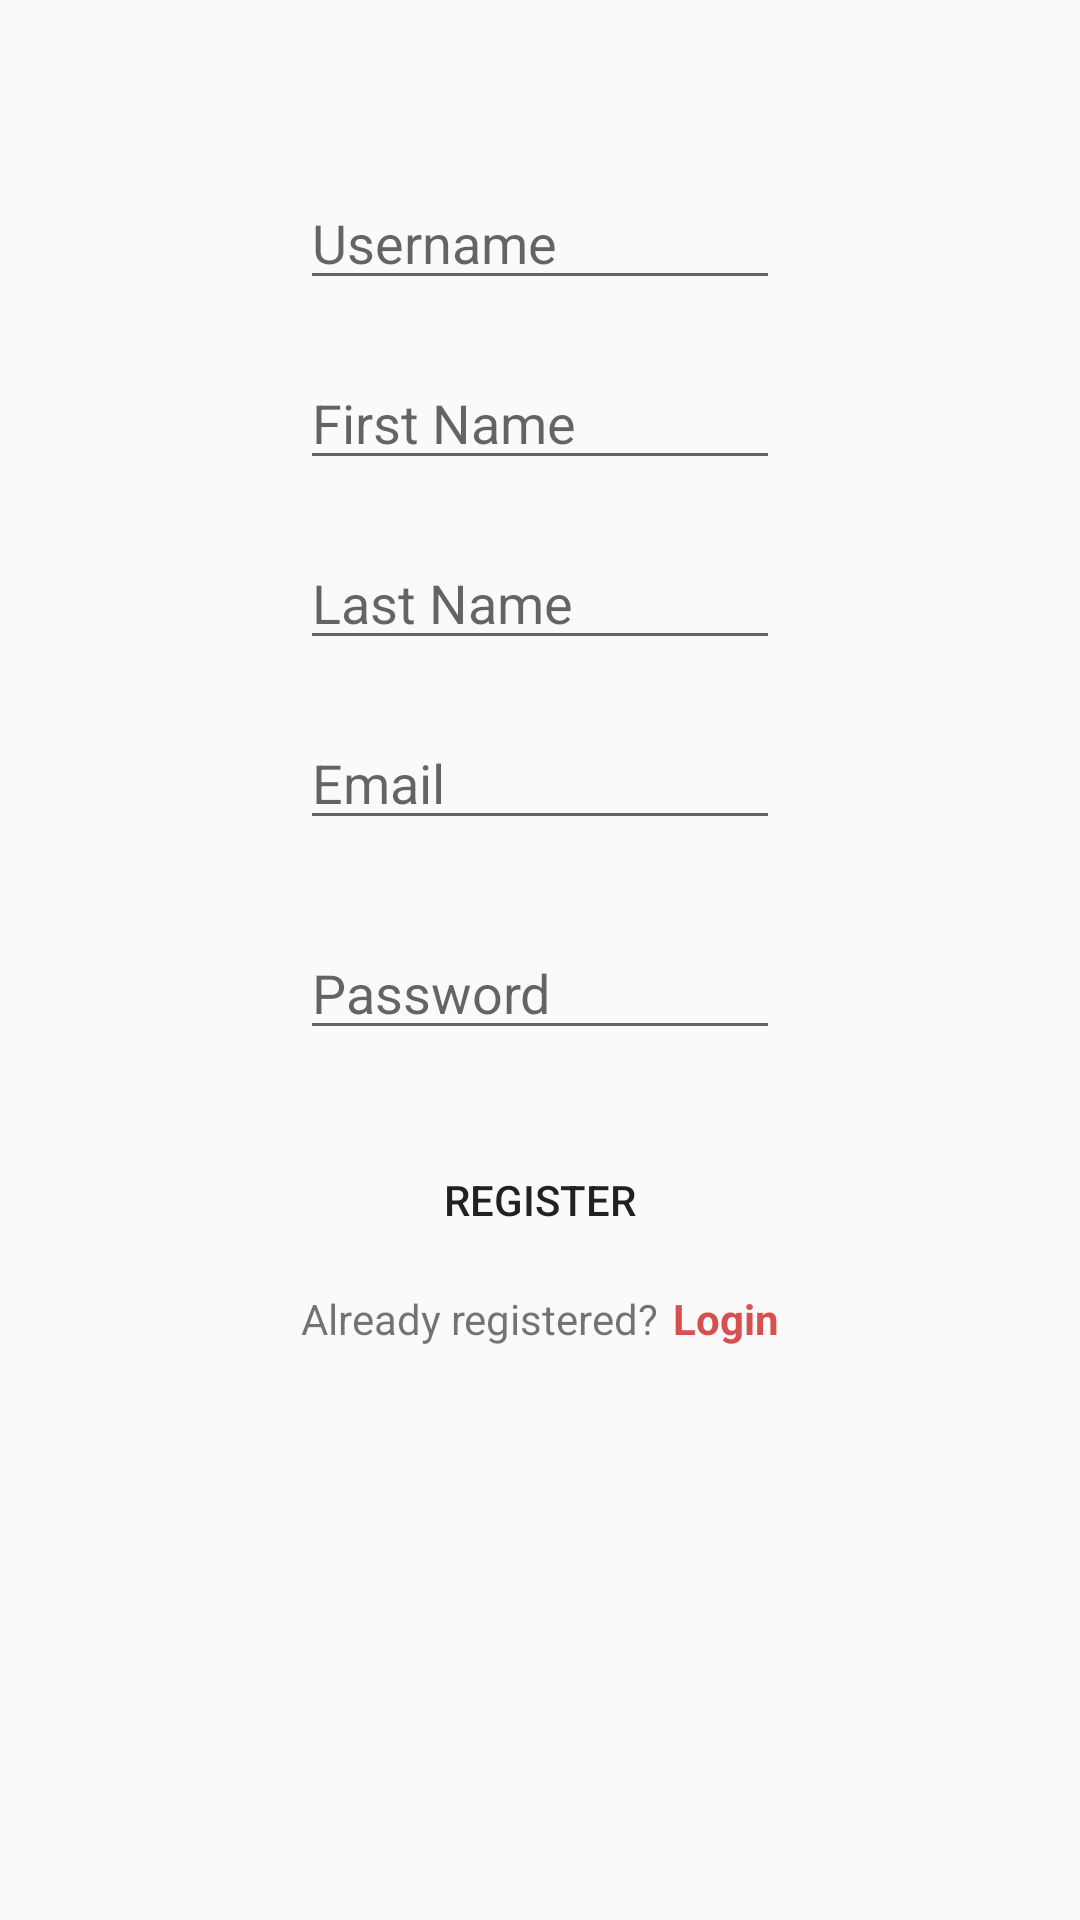

The Android layout XML behind this screen, and the referenced resources:
<!-- AndroidManifest.xml: application theme AppTheme -->
<!-- res/layout/activity_register.xml -->
<?xml version="1.0" encoding="utf-8"?>
<LinearLayout xmlns:android="http://schemas.android.com/apk/res/android"
    xmlns:app="http://schemas.android.com/apk/res-auto"
    xmlns:tools="http://schemas.android.com/tools"
    android:orientation="vertical"
    android:layout_width="match_parent"
    android:layout_height="match_parent"
    android:padding="10dp"
    android:gravity="center_horizontal"
    tools:context=".Register">

    <EditText
        android:id="@+id/etUsername"
        android:layout_width="160dp"
        android:layout_marginBottom="10dp"
        android:layout_height="40dp"
        android:layout_marginTop="50dp"
        android:hint="Username" />

    <EditText
        android:id="@+id/etFirstName"
        android:layout_width="160dp"
        android:layout_marginBottom="10dp"
        android:layout_height="40dp"
        android:layout_marginTop="10dp"
        android:hint="First Name" />

    <EditText
        android:id="@+id/etLastName"
        android:layout_width="160dp"
        android:layout_marginBottom="10dp"
        android:layout_height="40dp"
        android:layout_marginTop="10dp"
        android:hint="Last Name" />

    <EditText
        android:id="@+id/etEmail"
        android:layout_width="160dp"
        android:layout_marginBottom="10dp"
        android:layout_height="40dp"
        android:layout_marginTop="10dp"
        android:hint="Email" />

    <EditText
        android:id="@+id/etPassword"
        android:layout_width="160dp"
        android:inputType="textPassword"
        android:layout_marginBottom="10dp"
        android:layout_height="40dp"
        android:layout_marginTop="20dp"
        android:hint="Password" />

    <Button
        android:id="@+id/bRegister"
        android:text="Register"
        android:layout_width="160dp"
        android:layout_marginTop="20dp"
        android:background="@drawable/mybutton"
        android:layout_height="40dp" />

    <LinearLayout
        android:layout_width="wrap_content"
        android:layout_height="wrap_content"
        android:orientation="horizontal"
        android:layout_marginTop="10dp">

        <TextView
            android:layout_width="wrap_content"
            android:layout_height="35dp"
            android:text="Already registered?"/>

        <TextView
            style="@style/RedText"
            android:id="@+id/tvLoginLink"
            android:layout_width="wrap_content"
            android:layout_height="35dp"
            android:paddingLeft="5dp"
            android:textStyle="bold"
            android:text="Login"/>

    </LinearLayout>

</LinearLayout>
<!-- resources referenced by this layout -->
<resources>
  <style name="RedText" parent="TextAppearance.AppCompat">
          <item name="android:textColor">#d65050</item>
      </style>
  <style name="AppTheme" parent="Theme.AppCompat.Light.DarkActionBar">
          
          <item name="colorPrimary">#d65050</item>
          <item name="colorPrimaryDark">#000000</item>
          <item name="colorAccent">@color/colorAccent</item>
      </style>
  <!-- not gathered from this repository: default colours our renderer supplied (Android Studio template values) -->
  <color name="colorAccent">#FF03DAC5</color>
</resources>
